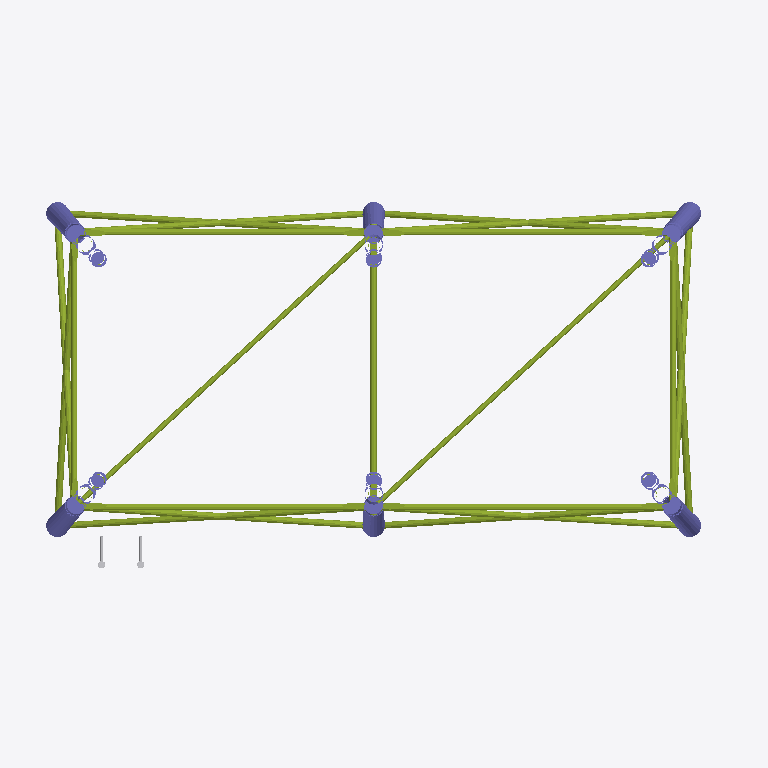
Plan cut of the same IFC building model at storey 'Nivel de proceso' (level 0.00 m, cut at 1.40 m), seen from above with north up, elements coloured by IFC class: 1 member (olive), 1 column (violet), 1 other element (light grey). Cut surfaces are drawn darker.
Extent 69.0 m × 35.8 m × 37.3 m (x, y, z). Storeys (1): Nivel de proceso at 0.00 m. Elements (170): 28 IfcValve, 20 IfcPipeSegment, 18 IfcPipeFitting, 17 IfcDiscreteAccessory, 12 IfcMember, 10 IfcBuildingElementProxy, 10 IfcSlab, 9 IfcRailing, 8 IfcPlate, 8 IfcStairFlight, 7 IfcElectricMotor, 5 IfcFlowInstrument.

HEADER;
FILE_DESCRIPTION(('ViewDefinition [DesignTransferView]'),'2;1');
FILE_NAME('SIM-MAR-Ensayo-10.ifc','2026-01-01T00:00:00',('TrazIA-3D'),(''),'IfcOpenShell 0.8.5-1c5b825','IfcOpenShell 0.8.5-1c5b825','DRAFT');
FILE_SCHEMA(('IFC4'));
ENDSEC;
DATA;
#4=IFCPROJECT('2tJqCS18DP5e3L1YyqRdHP',$,'SIM-MAR',$,$,'Plataforma marina de producción',$,(#14),#9);
#16=IFCSITE('3FOSsvkXfSew$6hkaLG6N6',$,'Mar abierto',$,$,#3,$,$,$,$,$,$,$,$);
#17=IFCBUILDING('2WwJHrWPXMs9W0XBpV5KcA',$,'Complejo de proceso',$,$,#3,$,$,$,$,$,$);
#18=IFCBUILDINGSTOREY('3r7ISxDQ1ICfOscoAPDrTt',$,'Nivel de proceso',$,$,#3,$,$,$,16.0);
#4844=IFCMEMBER('28V2lhrtjM1gLVVAOECH4I',$,'ST-00 · Arriostramiento del jacket','Celosía del jacket',$,#3,#4843,'ST-00/jacket-arriostramiento',.BRACE.);
#4820=IFCCOLUMN('3$G6DdWHfVz9HzdszVtB3w',$,'ST-00 · Patas del jacket','Estructura soporte',$,#3,#4819,'ST-00/jacket-patas',.COLUMN.);
#4921=IFCDISCRETEACCESSORY('3K4E8c1InUsAg7MdUEKw3I',$,'ST-00 · Defensas del embarcadero','Protección frente a impactos','Defensa',#3,#4920,'ST-00/defensas',.USERDEFINED.);
ENDSEC;
